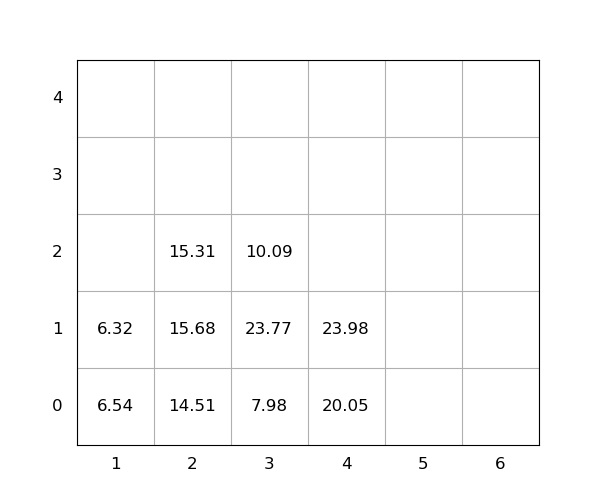

The table this chart was drawn from, first rows:
idx, loc_x, loc_y, loc_z, weight, group, score, seq, reloc, size(ft)
1, 3, 0, 0, 7.98, 0, 7.98, 0, 0, 20
2, 3, 0, 1, 23.77, 0, 23.77, 0, 1, 20
3, 4, 0, 0, 20.05, 0, 20.05, 0, 0, 20
4, 2, 0, 0, 14.51, 0, 14.51, 1, 1.0, 20
5, 3, 0, 2, 10.09, 0, 10.09, 2, 1, 20
6, 4, 0, 1, 23.98, 0, 23.98, 3, 1.0, 20
7, 1, 0, 0, 6.54, 0, 6.54, 4, 1.0, 20
8, 2, 0, 1, 15.68, 0, 15.68, 5, 1.0, 20
9, 2, 0, 2, 15.31, 0, 15.31, 6, 1.0, 20
10, 1, 0, 1, 6.32, 0, 6.32, 7, 1.0, 20
